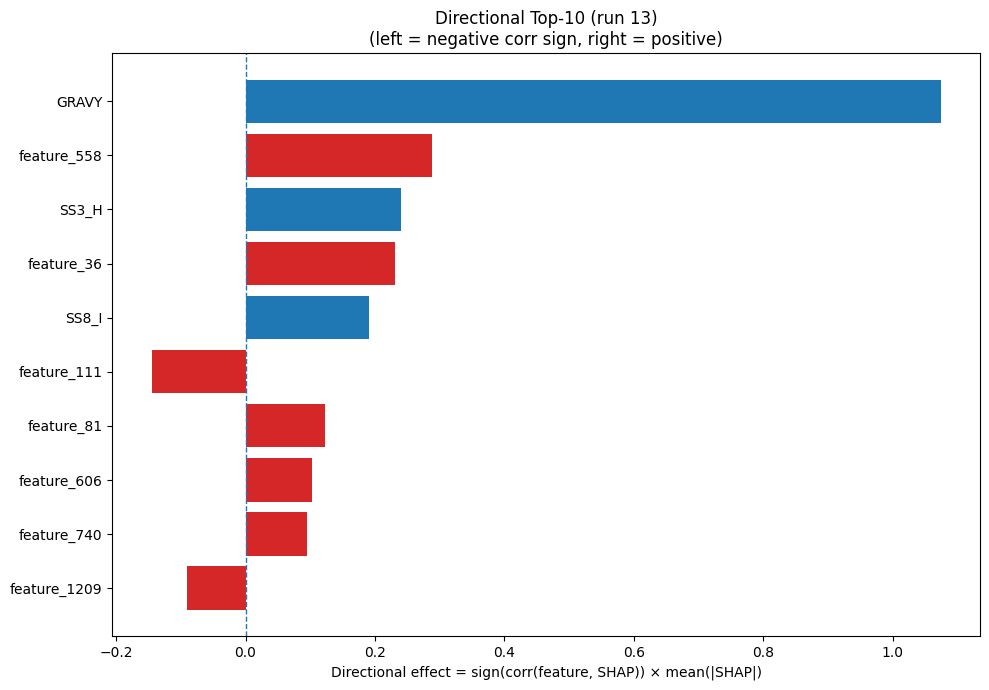

Source data for this figure (header and first rows):
Index, Feature, CorrSign, MeanAbsSHAP, DirectionalEffect
32, GRAVY, 1.0, 1.074, 1.074
558, feature_558, 1.0, 0.2886, 0.2886
20, SS3_H, 1.0, 0.2409, 0.2409
36, feature_36, 1.0, 0.2309, 0.2309
26, SS8_I, 1.0, 0.1904, 0.1904
111, feature_111, -1.0, 0.1449, -0.1449
81, feature_81, 1.0, 0.1229, 0.1229
606, feature_606, 1.0, 0.1024, 0.1024
740, feature_740, 1.0, 0.09506, 0.09506
1209, feature_1209, -1.0, 0.09061, -0.09061
209, feature_209, -1.0, 0.08988, -0.08988
328, feature_328, -1.0, 0.08338, -0.08338
827, feature_827, 1.0, 0.07945, 0.07945
348, feature_348, 1.0, 0.0771, 0.0771
4, F, 1.0, 0.07113, 0.07113
289, feature_289, -1.0, 0.07065, -0.07065
253, feature_253, -1.0, 0.06438, -0.06438
150, feature_150, 1.0, 0.06154, 0.06154
33, AROM, 1.0, 0.05278, 0.05278
940, feature_940, -1.0, 0.04287, -0.04287
695, feature_695, -1.0, 0.04283, -0.04283
885, feature_885, -1.0, 0.04203, -0.04203
63, feature_63, 1.0, 0.03865, 0.03865
434, feature_434, 1.0, 0.03829, 0.03829
394, feature_394, -1.0, 0.0367, -0.0367
143, feature_143, -1.0, 0.03323, -0.03323
302, feature_302, -1.0, 0.03316, -0.03316
1133, feature_1133, 1.0, 0.03211, 0.03211
30, SS8_-, -1.0, 0.03199, -0.03199
94, feature_94, -1.0, 0.03037, -0.03037
890, feature_890, 1.0, 0.03005, 0.03005
576, feature_576, 1.0, 0.02914, 0.02914
410, feature_410, 1.0, 0.02777, 0.02777
422, feature_422, 1.0, 0.02776, 0.02776
1197, feature_1197, -1.0, 0.02733, -0.02733
690, feature_690, 1.0, 0.02502, 0.02502
1027, feature_1027, -1.0, 0.02474, -0.02474
1111, feature_1111, 1.0, 0.02408, 0.02408
870, feature_870, -1.0, 0.02297, -0.02297
356, feature_356, 1.0, 0.02192, 0.02192
686, feature_686, -1.0, 0.02162, -0.02162
949, feature_949, -1.0, 0.02032, -0.02032
519, feature_519, -1.0, 0.01994, -0.01994
1231, feature_1231, 1.0, 0.01991, 0.01991
1007, feature_1007, -1.0, 0.01942, -0.01942
138, feature_138, -1.0, 0.01909, -0.01909
368, feature_368, -1.0, 0.01888, -0.01888
608, feature_608, -1.0, 0.01841, -0.01841
459, feature_459, 1.0, 0.0184, 0.0184
582, feature_582, -1.0, 0.01802, -0.01802
25, SS8_G, -1.0, 0.01759, -0.01759
448, feature_448, -1.0, 0.01752, -0.01752
941, feature_941, -1.0, 0.0175, -0.0175
859, feature_859, -1.0, 0.01715, -0.01715
215, feature_215, 1.0, 0.01694, 0.01694
221, feature_221, 1.0, 0.01637, 0.01637
1085, feature_1085, -1.0, 0.01637, -0.01637
719, feature_719, 1.0, 0.01615, 0.01615
1221, feature_1221, 1.0, 0.01563, 0.01563
427, feature_427, 1.0, 0.01556, 0.01556
... 1,220 more rows
